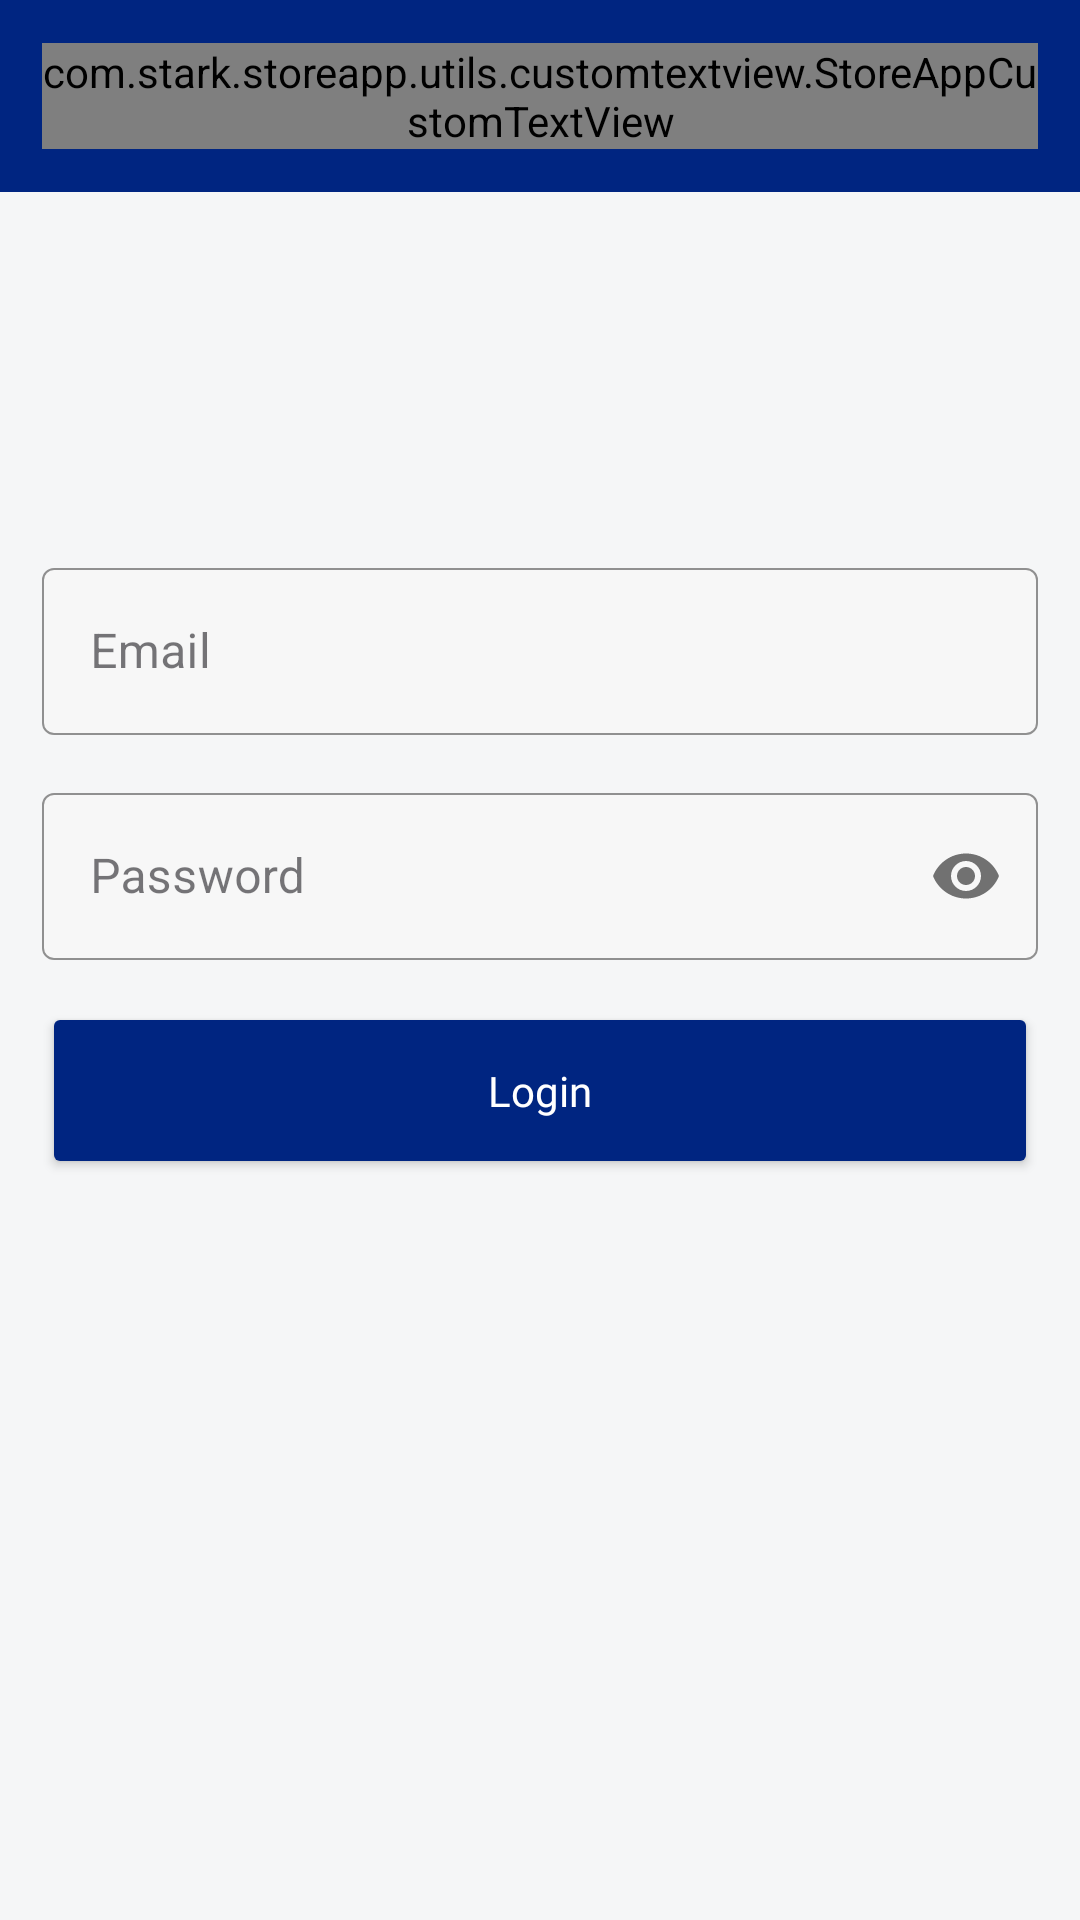

Android layout source for this screen:
<!-- AndroidManifest.xml: application theme AppTheme -->
<!-- res/layout/fragment_login.xml -->
<?xml version="1.0" encoding="utf-8"?>
<androidx.constraintlayout.widget.ConstraintLayout xmlns:android="http://schemas.android.com/apk/res/android"
    xmlns:tools="http://schemas.android.com/tools"
    android:layout_width="match_parent"
    android:layout_height="match_parent"
    xmlns:app="http://schemas.android.com/apk/res-auto"
    tools:context=".ui.login.LoginFragment"
    android:background="@color/colorGreyBackground"
    >

    <androidx.constraintlayout.widget.ConstraintLayout
        android:id="@+id/layoutToolBar"
        android:layout_width="0dp"
        android:layout_height="?actionBarSize"
        app:layout_constraintStart_toStartOf="parent"
        app:layout_constraintEnd_toEndOf="parent"
        app:layout_constraintTop_toTopOf="parent"
        android:background="@color/colorPrimary"
        >

        <com.stark.storeapp.utils.customtextview.StoreAppCustomTextView
            android:id="@+id/textHomeTitle"
            android:layout_width="0dp"
            android:layout_height="wrap_content"
            app:layout_constraintStart_toStartOf="parent"
            app:layout_constraintTop_toTopOf="parent"
            app:layout_constraintBottom_toBottomOf="parent"
            app:layout_constraintEnd_toEndOf="parent"
            app:fontType="bold"
            android:textColor="@color/white"
            android:textSize="16sp"
            android:text="@string/login"
            android:layout_marginHorizontal="14dp"
            />

    </androidx.constraintlayout.widget.ConstraintLayout>

   <androidx.core.widget.NestedScrollView
       android:id="@+id/nestedScrollView"
       android:layout_width="0dp"
       android:layout_height="0dp"
       app:layout_constraintStart_toStartOf="parent"
       app:layout_constraintEnd_toEndOf="parent"
       app:layout_constraintTop_toBottomOf="@+id/layoutToolBar"
       app:layout_constraintBottom_toBottomOf="parent"
       android:fitsSystemWindows="true"
       android:fillViewport="true"
       >

       <androidx.constraintlayout.widget.ConstraintLayout
           android:layout_width="match_parent"
           android:layout_height="match_parent">

           <com.google.android.material.textfield.TextInputLayout
               android:id="@+id/txtEmail"
               android:layout_width="0dp"
               android:layout_height="wrap_content"
               style="@style/LoginTextInput"
               app:layout_constraintStart_toStartOf="parent"
               app:layout_constraintEnd_toEndOf="parent"
               app:layout_constraintTop_toTopOf="parent"
               android:hint="@string/email"
               android:layout_marginStart="14dp"
               android:layout_marginEnd="14dp"
               android:layout_marginTop="120dp"
               >

               <com.google.android.material.textfield.TextInputEditText
                   android:id="@+id/etEmail"
                   android:layout_width="match_parent"
                   android:layout_height="wrap_content"
                   android:textColor="@color/black"
                   android:inputType="textEmailAddress"
                   />

           </com.google.android.material.textfield.TextInputLayout>


           <com.google.android.material.textfield.TextInputLayout
               android:id="@+id/txtPassword"
               android:layout_width="0dp"
               android:layout_height="wrap_content"
               style="@style/LoginTextInput"
               app:layout_constraintStart_toStartOf="parent"
               app:layout_constraintEnd_toEndOf="parent"
               app:layout_constraintTop_toBottomOf="@+id/txtEmail"
               android:hint="@string/password"
               android:layout_marginStart="14dp"
               android:layout_marginEnd="14dp"
               android:layout_marginTop="14dp"
               app:passwordToggleEnabled="true"
               >

               <com.google.android.material.textfield.TextInputEditText
                   android:id="@+id/etPassword"
                   android:layout_width="match_parent"
                   android:layout_height="wrap_content"
                   android:textColor="@color/black"
                   android:inputType="textPassword"
                   />

           </com.google.android.material.textfield.TextInputLayout>


           <androidx.appcompat.widget.AppCompatButton
               android:id="@+id/btnLogin"
               android:layout_width="0dp"
               android:layout_height="wrap_content"
               android:layout_marginHorizontal="14dp"
               android:layout_marginTop="14dp"
               android:backgroundTint="@color/colorPrimary"
               android:fontFamily="@font/open_sans_semibold"
               android:paddingTop="20dp"
               android:paddingBottom="20dp"
               android:text="@string/login"
               android:textAllCaps="false"
               android:textColor="@color/white"
               android:textSize="14sp"
               app:layout_constraintBottom_toBottomOf="parent"
               app:layout_constraintEnd_toEndOf="parent"
               app:layout_constraintStart_toStartOf="parent"
               app:layout_constraintTop_toBottomOf="@+id/txtPassword"
               app:layout_constraintVertical_bias="0.0" />

       </androidx.constraintlayout.widget.ConstraintLayout>

   </androidx.core.widget.NestedScrollView>

    <ProgressBar
        android:id="@+id/progressBar"
        android:layout_width="wrap_content"
        android:layout_height="wrap_content"
        app:layout_constraintStart_toStartOf="parent"
        app:layout_constraintEnd_toEndOf="parent"
        app:layout_constraintTop_toTopOf="parent"
        app:layout_constraintBottom_toBottomOf="parent"
        android:visibility="gone"
        />

</androidx.constraintlayout.widget.ConstraintLayout>
<!-- resources referenced by this layout -->
<resources>
  <color name="black">#FF000000</color>
  <color name="colorGreyBackground">#F5F6F7</color>
  <color name="colorPrimary">#002581</color>
  <color name="white">#FFFFFFFF</color>
  <string name="email">Email</string>
  <string name="login">Login</string>
  <string name="password">Password</string>
  <style name="LoginTextInput" parent="Widget.MaterialComponents.TextInputLayout.OutlinedBox">
          <item name="boxBackgroundColor">#F7F7F7</item>
          <item name="boxStrokeColor">#EAEAEA</item>
          <item name="boxStrokeWidth">0.5dp</item>
      </style>
  <style name="AppTheme" parent="Theme.Material3.Light.NoActionBar">
          <item name="colorPrimary">@color/colorPrimary</item>
          <item name="colorPrimaryDark">@color/colorPrimaryVariant</item>
          <item name="colorAccent">@color/colorPrimary</item>
      </style>
  <color name="colorPrimaryVariant">#022C93</color>
</resources>
